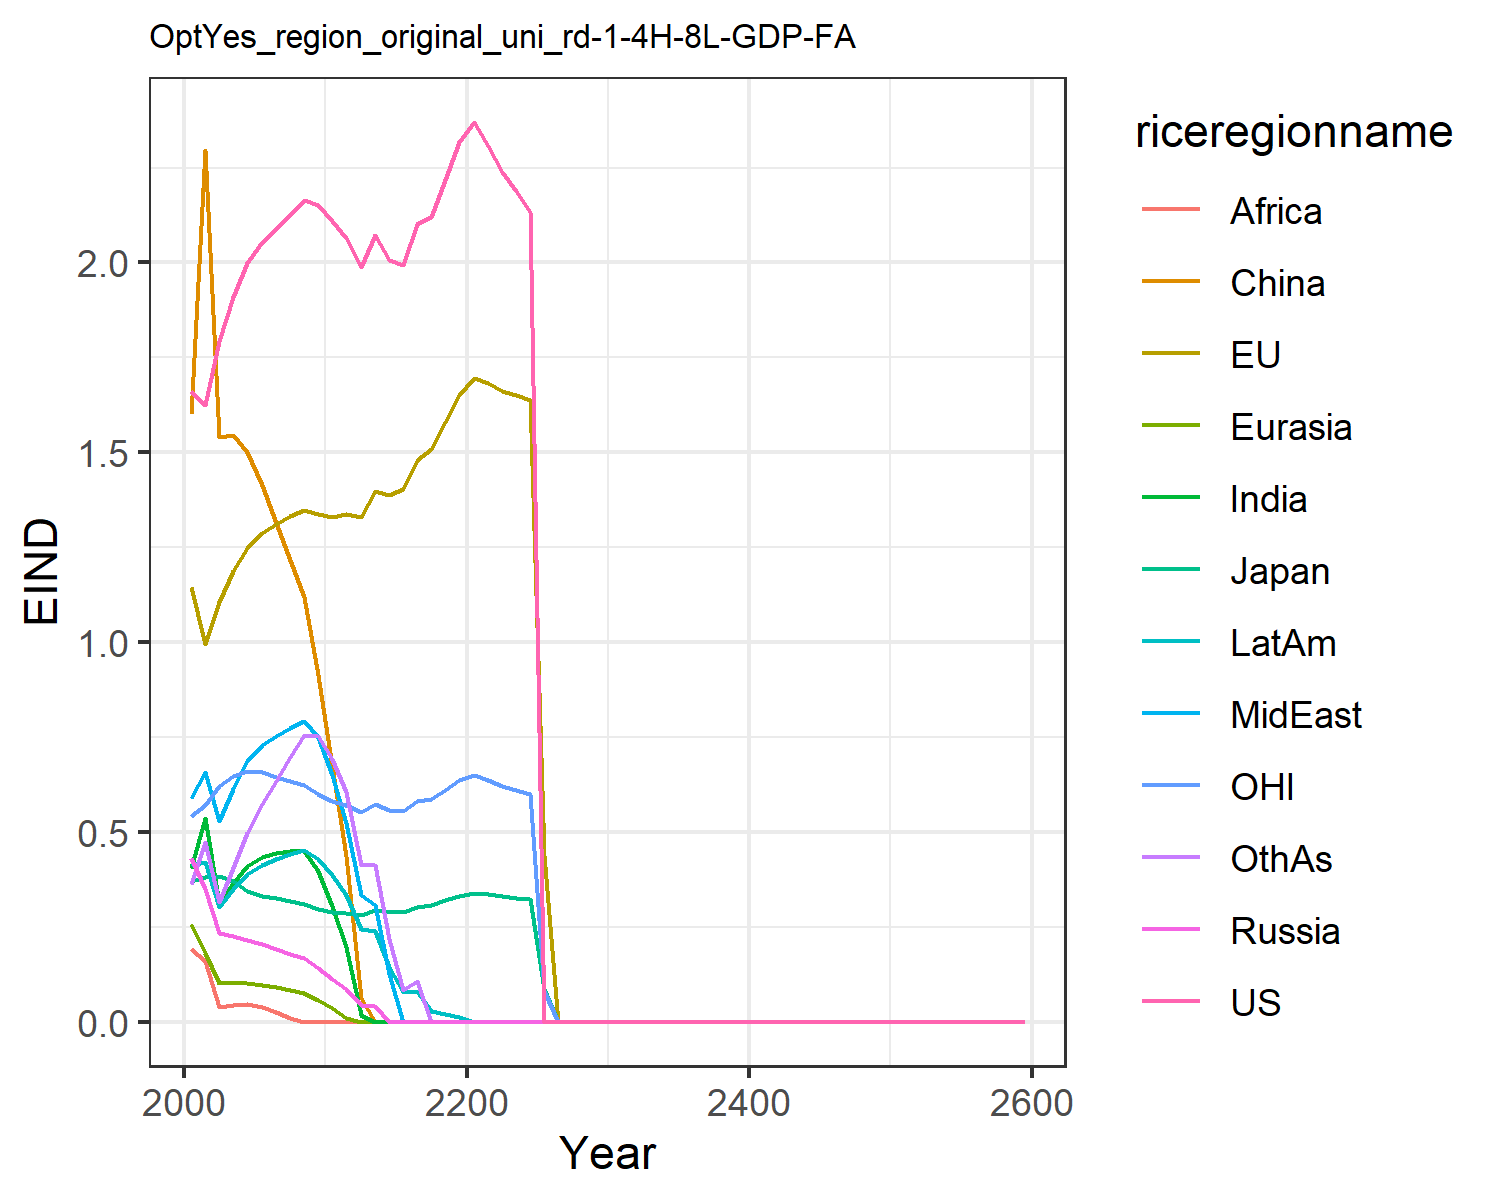

The data file committed next to this chart (first rows):
1.6621334550980102, 1.1460506191660516, 0.3699659257424831, 0.43123618180564005, 0.2566662932747705, 1.6007411280266048, 0.4051515896926559, 0.5896749604345518, 0.19137708401697257, 0.4122723985071479, 0.541778261497279, 0.3639521027378334
1.624, 0.9941, 0.3821, 0.3488, 0.1802, 2.297, 0.5369, 0.6586, 0.1603, 0.4211, 0.5697, 0.474
1.793, 1.106, 0.384, 0.2331, 0.1028, 1.54, 0.3115, 0.5283, 0.03796, 0.3029, 0.62, 0.3161
1.91, 1.186, 0.3711, 0.2248, 0.1034, 1.545, 0.3644, 0.6142, 0.04281, 0.3504, 0.6484, 0.4056
1.998, 1.248, 0.3452, 0.2152, 0.1017, 1.502, 0.4103, 0.6871, 0.04553, 0.3893, 0.6599, 0.4979
2.053, 1.287, 0.3316, 0.2038, 0.09688, 1.413, 0.4344, 0.7291, 0.0393, 0.413, 0.6567, 0.5732
2.089, 1.312, 0.3247, 0.1916, 0.09047, 1.315, 0.4437, 0.7532, 0.02577, 0.4285, 0.6459, 0.6354
2.125, 1.333, 0.3174, 0.1795, 0.08383, 1.218, 0.4496, 0.7745, 0.009145, 0.4416, 0.6348, 0.6974
2.164, 1.349, 0.3102, 0.1673, 0.0767, 1.119, 0.4501, 0.7918, 0.0, 0.4512, 0.624, 0.7562
2.151, 1.336, 0.2971, 0.1415, 0.05848, 0.9139, 0.3968, 0.7496, 0.0, 0.4295, 0.5999, 0.7521
2.109, 1.329, 0.2885, 0.1131, 0.03509, 0.6733, 0.3059, 0.6507, 0.0, 0.3869, 0.5803, 0.6932
2.064, 1.338, 0.2865, 0.08608, 0.01019, 0.4357, 0.1966, 0.5222, 0.0, 0.3337, 0.571, 0.6058
1.988, 1.329, 0.2818, 0.04347, 0.0, 0.0634, 0.01704, 0.3337, 0.0, 0.2445, 0.5527, 0.4134
2.071, 1.397, 0.2934, 0.04137, 0.0, 0.0, 0.0, 0.3079, 0.0, 0.2386, 0.5735, 0.4125
2.006, 1.387, 0.2888, 0.0, 0.0, 0.0, 0.0, 0.1264, 0.0, 0.145, 0.5582, 0.2175
1.993, 1.403, 0.2895, 0.0, 0.0, 0.0, 0.0, 0.0, 0.0, 0.07855, 0.5558, 0.08259
2.1, 1.48, 0.3031, 0.0, 0.0, 0.0, 0.0, 0.0, 0.0, 0.0821, 0.5824, 0.1081
2.119, 1.509, 0.307, 0.0, 0.0, 0.0, 0.0, 0.0, 0.0, 0.02775, 0.5874, 7.691739426214803e-12
2.216, 1.579, 0.3194, 0.0, 0.0, 0.0, 0.0, 0.0, 0.0, 0.01989, 0.6116, 0.0
2.319, 1.651, 0.3323, 0.0, 0.0, 0.0, 0.0, 0.0, 0.0, 0.01183, 0.6368, 0.0
2.37, 1.697, 0.3398, 0.0, 0.0, 0.0, 0.0, 0.0, 0.0, 0.0, 0.6501, 0.0
2.308, 1.682, 0.3353, 0.0, 0.0, 0.0, 0.0, 0.0, 0.0, 0.0, 0.6367, 0.0
2.239, 1.662, 0.33, 0.0, 0.0, 0.0, 0.0, 0.0, 0.0, 0.0, 0.6217, 0.0
2.187, 1.651, 0.3265, 0.0, 0.0, 0.0, 0.0, 0.0, 0.0, 0.0, 0.6108, 0.0
2.133, 1.637, 0.3227, 0.0, 0.0, 0.0, 0.0, 0.0, 0.0, 0.0, 0.5994, 0.0
0.0, 0.4397, 0.08642, 0.0, 0.0, 0.0, 0.0, 0.0, 0.0, 0.0, 0.08006, 0.0
0.0, 3.5926079177212044e-11, 7.043069722716825e-12, 0.0, 0.0, 0.0, 0.0, 0.0, 0.0, 0.0, 0.0, 0.0
0.0, 1.1140623305066713e-11, 2.1791176578638784e-12, 0.0, 0.0, 0.0, 0.0, 0.0, 0.0, 0.0, 0.0, 0.0
0.0, 3.1356898318513716e-11, 6.121362595743988e-12, 0.0, 0.0, 0.0, 0.0, 0.0, 0.0, 0.0, 0.0, 0.0
0.0, 9.14665482766688e-13, 1.7824984686335945e-13, 0.0, 0.0, 0.0, 0.0, 0.0, 0.0, 0.0, 0.0, 0.0
0.0, 3.0343794713275795e-11, 5.9047444766595375e-12, 0.0, 0.0, 0.0, 0.0, 0.0, 0.0, 0.0, 0.0, 0.0
0.0, 1.5012093329942626e-10, 2.917706723177703e-11, 0.0, 0.0, 0.0, 0.0, 0.0, 0.0, 0.0, 0.0, 0.0
0.0, 3.8439285928652687e-11, 7.463169969351899e-12, 0.0, 0.0, 0.0, 0.0, 0.0, 0.0, 0.0, 0.0, 0.0
0.0, 6.800307089094476e-11, 1.3191397031031243e-11, 0.0, 0.0, 0.0, 0.0, 0.0, 0.0, 0.0, 0.0, 0.0
0.0, 3.3959172052399473e-11, 6.582524237759621e-12, 0.0, 0.0, 0.0, 0.0, 0.0, 0.0, 0.0, 0.0, 0.0
0.0, 9.817104000005902e-13, 1.9017106692632582e-13, 0.0, 0.0, 0.0, 0.0, 0.0, 0.0, 0.0, 0.0, 0.0
0.0, 5.637815263936527e-10, 1.0915529407727678e-10, 0.0, 0.0, 0.0, 0.0, 0.0, 0.0, 0.0, 0.0, 0.0
0.0, 7.739985322831707e-11, 1.49792335536937e-11, 0.0, 0.0, 0.0, 0.0, 0.0, 0.0, 0.0, 0.0, 0.0
0.0, 1.1505462750025377e-10, 2.225909447655165e-11, 0.0, 0.0, 0.0, 0.0, 0.0, 0.0, 0.0, 0.0, 0.0
0.0, 7.382920675569604e-11, 1.4279740437181486e-11, 0.0, 0.0, 0.0, 0.0, 0.0, 0.0, 0.0, 0.0, 0.0
0.0, 1.0082326381203686e-10, 1.9497234345204138e-11, 0.0, 0.0, 0.0, 0.0, 0.0, 0.0, 0.0, 0.0, 0.0
0.0, 0.0, 0.0, 0.0, 0.0, 0.0, 0.0, 0.0, 0.0, 0.0, 0.0, 0.0
0.0, 0.0, 0.0, 0.0, 0.0, 0.0, 0.0, 0.0, 0.0, 0.0, 0.0, 0.0
0.0, 0.0, 0.0, 0.0, 0.0, 0.0, 0.0, 0.0, 0.0, 0.0, 0.0, 0.0
0.0, 0.0, 0.0, 0.0, 0.0, 0.0, 0.0, 0.0, 0.0, 0.0, 0.0, 0.0
0.0, 0.0, 0.0, 0.0, 0.0, 0.0, 0.0, 0.0, 0.0, 0.0, 0.0, 0.0
0.0, 0.0, 0.0, 0.0, 0.0, 0.0, 0.0, 0.0, 0.0, 0.0, 0.0, 0.0
0.0, 0.0, 0.0, 0.0, 0.0, 0.0, 0.0, 0.0, 0.0, 0.0, 0.0, 0.0
0.0, 0.0, 0.0, 0.0, 0.0, 0.0, 0.0, 0.0, 0.0, 0.0, 0.0, 0.0
0.0, 0.0, 0.0, 0.0, 0.0, 0.0, 0.0, 0.0, 0.0, 0.0, 0.0, 0.0
0.0, 0.0, 0.0, 0.0, 0.0, 0.0, 0.0, 0.0, 0.0, 0.0, 0.0, 0.0
0.0, 0.0, 0.0, 0.0, 0.0, 0.0, 0.0, 0.0, 0.0, 0.0, 0.0, 0.0
0.0, 0.0, 0.0, 0.0, 0.0, 0.0, 0.0, 0.0, 0.0, 0.0, 0.0, 0.0
0.0, 0.0, 0.0, 0.0, 0.0, 0.0, 0.0, 0.0, 0.0, 0.0, 0.0, 0.0
0.0, 0.0, 0.0, 0.0, 0.0, 0.0, 0.0, 0.0, 0.0, 0.0, 0.0, 0.0
0.0, 0.0, 0.0, 0.0, 0.0, 0.0, 0.0, 0.0, 0.0, 0.0, 0.0, 0.0
0.0, 0.0, 0.0, 0.0, 0.0, 0.0, 0.0, 0.0, 0.0, 0.0, 0.0, 0.0
0.0, 0.0, 0.0, 0.0, 0.0, 0.0, 0.0, 0.0, 0.0, 0.0, 0.0, 0.0
0.0, 0.0, 0.0, 0.0, 0.0, 0.0, 0.0, 0.0, 0.0, 0.0, 0.0, 0.0
0.0, 0.0, 0.0, 0.0, 0.0, 0.0, 0.0, 0.0, 0.0, 0.0, 0.0, 0.0
